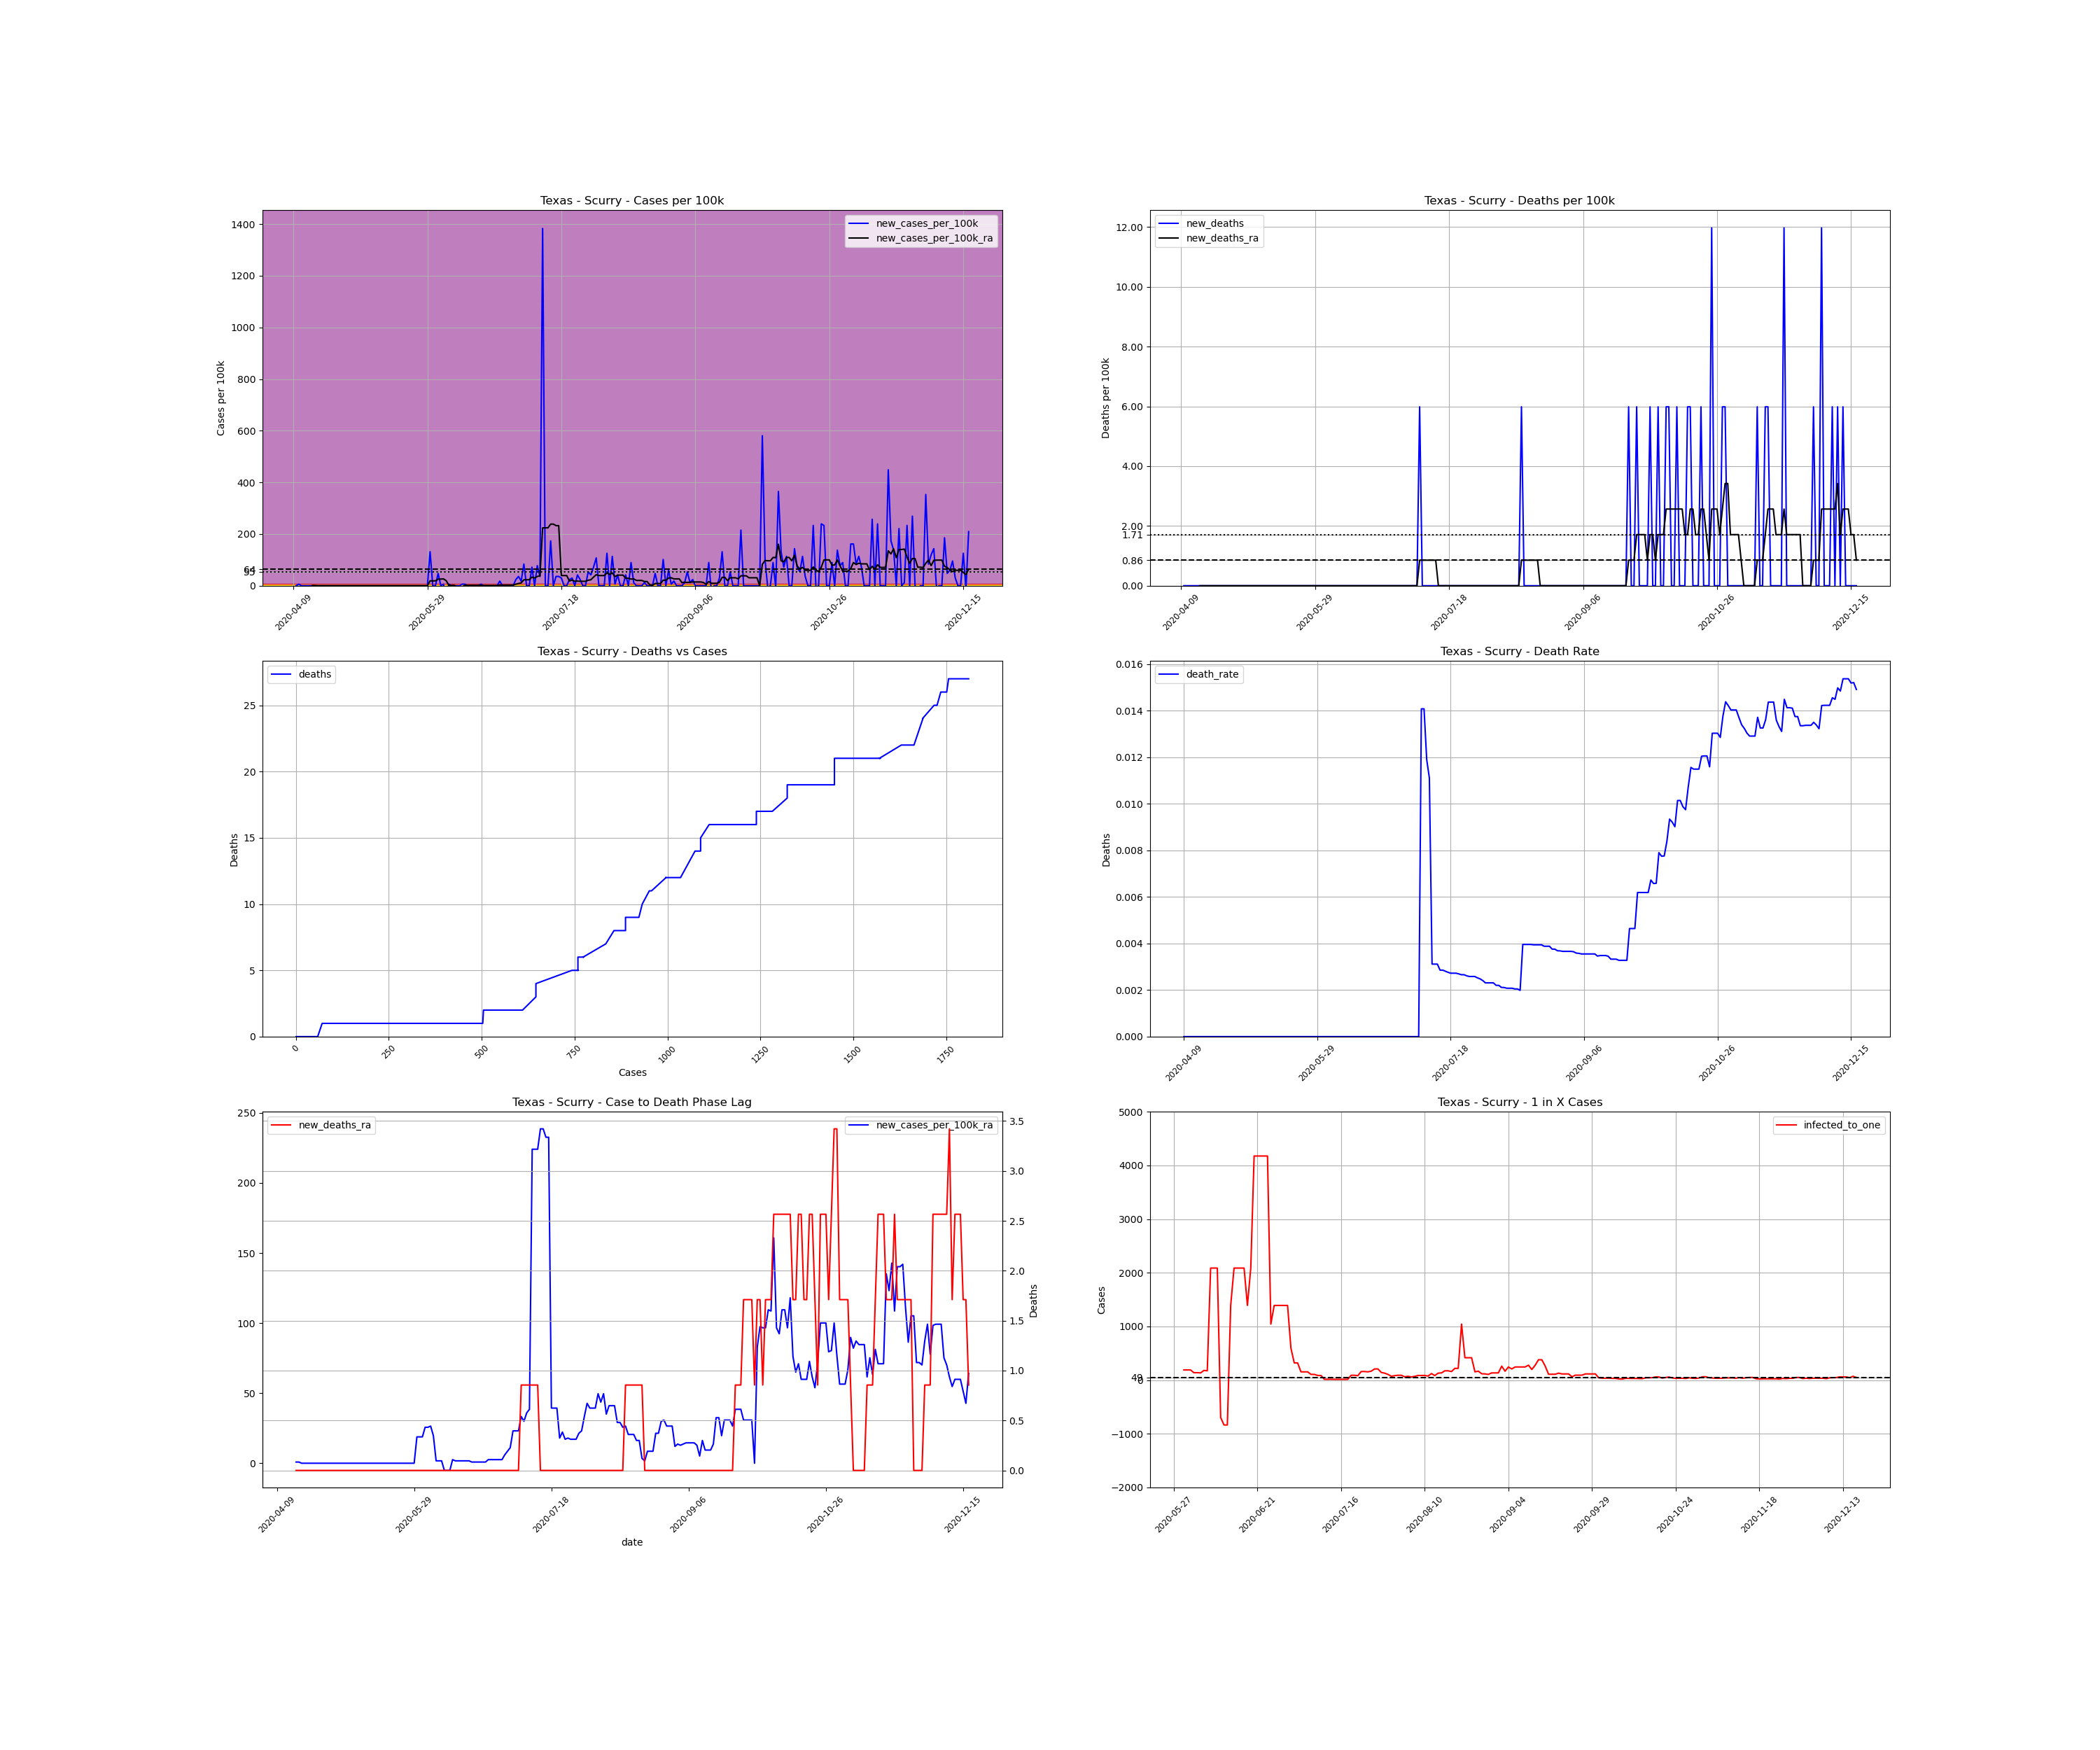

The table this chart was drawn from, first rows:
, date, county, state, fips, cases, deaths, COUNTY, STNAME, CTYNAME, POPESTIMATE2019, cases_per_100k, deaths_per_100k, death_rate, new_cases, new_cases_per_100k, new_deaths, new_cases_per_100k_ra, new_deaths_ra, active_cases, infected_to_one
690221, 2020-04-09, Scurry, Texas, 48415, 1, 0.0, 415, Texas, Scurry, 16703, 5.987, 0.0, 0.0, , , , , , , 
690222, 2020-04-10, Scurry, Texas, 48415, 1, 0.0, 415, Texas, Scurry, 16703, 5.987, 0.0, 0.0, 0.0, 0.0, 0.0, , , , 
690223, 2020-04-11, Scurry, Texas, 48415, 2, 0.0, 415, Texas, Scurry, 16703, 11.97, 0.0, 0.0, 1.0, 5.987, 0.0, , , , 
690224, 2020-04-12, Scurry, Texas, 48415, 2, 0.0, 415, Texas, Scurry, 16703, 11.97, 0.0, 0.0, 0.0, 0.0, 0.0, , , , 
690225, 2020-04-13, Scurry, Texas, 48415, 2, 0.0, 415, Texas, Scurry, 16703, 11.97, 0.0, 0.0, 0.0, 0.0, 0.0, , , , 
690226, 2020-04-14, Scurry, Texas, 48415, 2, 0.0, 415, Texas, Scurry, 16703, 11.97, 0.0, 0.0, 0.0, 0.0, 0.0, , , , 
690227, 2020-04-15, Scurry, Texas, 48415, 2, 0.0, 415, Texas, Scurry, 16703, 11.97, 0.0, 0.0, 0.0, 0.0, 0.0, , , , 
690228, 2020-04-16, Scurry, Texas, 48415, 2, 0.0, 415, Texas, Scurry, 16703, 11.97, 0.0, 0.0, 0.0, 0.0, 0.0, 0.8553, 0.0, , 
690229, 2020-04-17, Scurry, Texas, 48415, 2, 0.0, 415, Texas, Scurry, 16703, 11.97, 0.0, 0.0, 0.0, 0.0, 0.0, 0.8553, 0.0, 1.0, 4176
690230, 2020-04-18, Scurry, Texas, 48415, 2, 0.0, 415, Texas, Scurry, 16703, 11.97, 0.0, 0.0, 0.0, 0.0, 0.0, 0.0, 0.0, 1.0, 4176
690231, 2020-04-19, Scurry, Texas, 48415, 2, 0.0, 415, Texas, Scurry, 16703, 11.97, 0.0, 0.0, 0.0, 0.0, 0.0, 0.0, 0.0, 0.0, inf
690232, 2020-04-20, Scurry, Texas, 48415, 2, 0.0, 415, Texas, Scurry, 16703, 11.97, 0.0, 0.0, 0.0, 0.0, 0.0, 0.0, 0.0, 0.0, inf
690233, 2020-04-21, Scurry, Texas, 48415, 2, 0.0, 415, Texas, Scurry, 16703, 11.97, 0.0, 0.0, 0.0, 0.0, 0.0, 0.0, 0.0, 0.0, inf
690234, 2020-04-22, Scurry, Texas, 48415, 2, 0.0, 415, Texas, Scurry, 16703, 11.97, 0.0, 0.0, 0.0, 0.0, 0.0, 0.0, 0.0, 0.0, inf
690235, 2020-04-23, Scurry, Texas, 48415, 2, 0.0, 415, Texas, Scurry, 16703, 11.97, 0.0, 0.0, 0.0, 0.0, 0.0, 0.0, 0.0, 0.0, inf
690236, 2020-04-24, Scurry, Texas, 48415, 2, 0.0, 415, Texas, Scurry, 16703, 11.97, 0.0, 0.0, 0.0, 0.0, 0.0, 0.0, 0.0, 0.0, inf
690237, 2020-04-25, Scurry, Texas, 48415, 2, 0.0, 415, Texas, Scurry, 16703, 11.97, 0.0, 0.0, 0.0, 0.0, 0.0, 0.0, 0.0, 0.0, inf
690238, 2020-04-26, Scurry, Texas, 48415, 2, 0.0, 415, Texas, Scurry, 16703, 11.97, 0.0, 0.0, 0.0, 0.0, 0.0, 0.0, 0.0, 0.0, inf
690239, 2020-04-27, Scurry, Texas, 48415, 2, 0.0, 415, Texas, Scurry, 16703, 11.97, 0.0, 0.0, 0.0, 0.0, 0.0, 0.0, 0.0, 0.0, inf
690240, 2020-04-28, Scurry, Texas, 48415, 2, 0.0, 415, Texas, Scurry, 16703, 11.97, 0.0, 0.0, 0.0, 0.0, 0.0, 0.0, 0.0, 0.0, inf
690241, 2020-04-29, Scurry, Texas, 48415, 2, 0.0, 415, Texas, Scurry, 16703, 11.97, 0.0, 0.0, 0.0, 0.0, 0.0, 0.0, 0.0, 0.0, inf
690242, 2020-04-30, Scurry, Texas, 48415, 2, 0.0, 415, Texas, Scurry, 16703, 11.97, 0.0, 0.0, 0.0, 0.0, 0.0, 0.0, 0.0, 0.0, inf
690243, 2020-05-01, Scurry, Texas, 48415, 2, 0.0, 415, Texas, Scurry, 16703, 11.97, 0.0, 0.0, 0.0, 0.0, 0.0, 0.0, 0.0, 0.0, inf
690244, 2020-05-02, Scurry, Texas, 48415, 2, 0.0, 415, Texas, Scurry, 16703, 11.97, 0.0, 0.0, 0.0, 0.0, 0.0, 0.0, 0.0, 0.0, inf
690245, 2020-05-03, Scurry, Texas, 48415, 2, 0.0, 415, Texas, Scurry, 16703, 11.97, 0.0, 0.0, 0.0, 0.0, 0.0, 0.0, 0.0, 0.0, inf
690246, 2020-05-04, Scurry, Texas, 48415, 2, 0.0, 415, Texas, Scurry, 16703, 11.97, 0.0, 0.0, 0.0, 0.0, 0.0, 0.0, 0.0, 0.0, inf
690247, 2020-05-05, Scurry, Texas, 48415, 2, 0.0, 415, Texas, Scurry, 16703, 11.97, 0.0, 0.0, 0.0, 0.0, 0.0, 0.0, 0.0, 0.0, inf
690248, 2020-05-06, Scurry, Texas, 48415, 2, 0.0, 415, Texas, Scurry, 16703, 11.97, 0.0, 0.0, 0.0, 0.0, 0.0, 0.0, 0.0, 0.0, inf
690249, 2020-05-07, Scurry, Texas, 48415, 2, 0.0, 415, Texas, Scurry, 16703, 11.97, 0.0, 0.0, 0.0, 0.0, 0.0, 0.0, 0.0, 0.0, inf
690250, 2020-05-08, Scurry, Texas, 48415, 2, 0.0, 415, Texas, Scurry, 16703, 11.97, 0.0, 0.0, 0.0, 0.0, 0.0, 0.0, 0.0, 0.0, inf
690251, 2020-05-09, Scurry, Texas, 48415, 2, 0.0, 415, Texas, Scurry, 16703, 11.97, 0.0, 0.0, 0.0, 0.0, 0.0, 0.0, 0.0, 0.0, inf
690252, 2020-05-10, Scurry, Texas, 48415, 2, 0.0, 415, Texas, Scurry, 16703, 11.97, 0.0, 0.0, 0.0, 0.0, 0.0, 0.0, 0.0, 0.0, inf
690253, 2020-05-11, Scurry, Texas, 48415, 2, 0.0, 415, Texas, Scurry, 16703, 11.97, 0.0, 0.0, 0.0, 0.0, 0.0, 0.0, 0.0, 0.0, inf
690254, 2020-05-12, Scurry, Texas, 48415, 2, 0.0, 415, Texas, Scurry, 16703, 11.97, 0.0, 0.0, 0.0, 0.0, 0.0, 0.0, 0.0, 0.0, inf
690255, 2020-05-13, Scurry, Texas, 48415, 2, 0.0, 415, Texas, Scurry, 16703, 11.97, 0.0, 0.0, 0.0, 0.0, 0.0, 0.0, 0.0, 0.0, inf
690256, 2020-05-14, Scurry, Texas, 48415, 2, 0.0, 415, Texas, Scurry, 16703, 11.97, 0.0, 0.0, 0.0, 0.0, 0.0, 0.0, 0.0, 0.0, inf
690257, 2020-05-15, Scurry, Texas, 48415, 2, 0.0, 415, Texas, Scurry, 16703, 11.97, 0.0, 0.0, 0.0, 0.0, 0.0, 0.0, 0.0, 0.0, inf
690258, 2020-05-16, Scurry, Texas, 48415, 2, 0.0, 415, Texas, Scurry, 16703, 11.97, 0.0, 0.0, 0.0, 0.0, 0.0, 0.0, 0.0, 0.0, inf
690259, 2020-05-17, Scurry, Texas, 48415, 2, 0.0, 415, Texas, Scurry, 16703, 11.97, 0.0, 0.0, 0.0, 0.0, 0.0, 0.0, 0.0, 0.0, inf
690260, 2020-05-18, Scurry, Texas, 48415, 2, 0.0, 415, Texas, Scurry, 16703, 11.97, 0.0, 0.0, 0.0, 0.0, 0.0, 0.0, 0.0, 0.0, inf
690261, 2020-05-19, Scurry, Texas, 48415, 2, 0.0, 415, Texas, Scurry, 16703, 11.97, 0.0, 0.0, 0.0, 0.0, 0.0, 0.0, 0.0, 0.0, inf
690262, 2020-05-20, Scurry, Texas, 48415, 2, 0.0, 415, Texas, Scurry, 16703, 11.97, 0.0, 0.0, 0.0, 0.0, 0.0, 0.0, 0.0, 0.0, inf
690263, 2020-05-21, Scurry, Texas, 48415, 2, 0.0, 415, Texas, Scurry, 16703, 11.97, 0.0, 0.0, 0.0, 0.0, 0.0, 0.0, 0.0, 0.0, inf
690264, 2020-05-22, Scurry, Texas, 48415, 2, 0.0, 415, Texas, Scurry, 16703, 11.97, 0.0, 0.0, 0.0, 0.0, 0.0, 0.0, 0.0, 0.0, inf
690265, 2020-05-23, Scurry, Texas, 48415, 2, 0.0, 415, Texas, Scurry, 16703, 11.97, 0.0, 0.0, 0.0, 0.0, 0.0, 0.0, 0.0, 0.0, inf
690266, 2020-05-24, Scurry, Texas, 48415, 2, 0.0, 415, Texas, Scurry, 16703, 11.97, 0.0, 0.0, 0.0, 0.0, 0.0, 0.0, 0.0, 0.0, inf
690267, 2020-05-25, Scurry, Texas, 48415, 2, 0.0, 415, Texas, Scurry, 16703, 11.97, 0.0, 0.0, 0.0, 0.0, 0.0, 0.0, 0.0, 0.0, inf
690268, 2020-05-26, Scurry, Texas, 48415, 2, 0.0, 415, Texas, Scurry, 16703, 11.97, 0.0, 0.0, 0.0, 0.0, 0.0, 0.0, 0.0, 0.0, inf
690269, 2020-05-27, Scurry, Texas, 48415, 2, 0.0, 415, Texas, Scurry, 16703, 11.97, 0.0, 0.0, 0.0, 0.0, 0.0, 0.0, 0.0, 0.0, inf
690270, 2020-05-28, Scurry, Texas, 48415, 2, 0.0, 415, Texas, Scurry, 16703, 11.97, 0.0, 0.0, 0.0, 0.0, 0.0, 0.0, 0.0, 0.0, inf
690271, 2020-05-29, Scurry, Texas, 48415, 2, 0.0, 415, Texas, Scurry, 16703, 11.97, 0.0, 0.0, 0.0, 0.0, 0.0, 0.0, 0.0, 0.0, inf
690272, 2020-05-30, Scurry, Texas, 48415, 24, 0.0, 415, Texas, Scurry, 16703, 143.7, 0.0, 0.0, 22.0, 131.7, 0.0, 18.82, 0.0, 22.0, 189.8
690273, 2020-05-31, Scurry, Texas, 48415, 24, 0.0, 415, Texas, Scurry, 16703, 143.7, 0.0, 0.0, 0.0, 0.0, 0.0, 18.82, 0.0, 22.0, 189.8
690274, 2020-06-01, Scurry, Texas, 48415, 24, 0.0, 415, Texas, Scurry, 16703, 143.7, 0.0, 0.0, 0.0, 0.0, 0.0, 18.82, 0.0, 22.0, 189.8
690275, 2020-06-02, Scurry, Texas, 48415, 32, 0.0, 415, Texas, Scurry, 16703, 191.6, 0.0, 0.0, 8.0, 47.9, 0.0, 25.66, 0.0, 30.0, 139.2
690276, 2020-06-03, Scurry, Texas, 48415, 32, 0.0, 415, Texas, Scurry, 16703, 191.6, 0.0, 0.0, 0.0, 0.0, 0.0, 25.66, 0.0, 30.0, 139.2
690277, 2020-06-04, Scurry, Texas, 48415, 33, 0.0, 415, Texas, Scurry, 16703, 197.6, 0.0, 0.0, 1.0, 5.987, 0.0, 26.51, 0.0, 31.0, 134.7
690278, 2020-06-05, Scurry, Texas, 48415, 25, 0.0, 415, Texas, Scurry, 16703, 149.7, 0.0, 0.0, -8.0, -47.9, 0.0, 19.67, 0.0, 23.0, 181.6
690279, 2020-06-06, Scurry, Texas, 48415, 26, 0.0, 415, Texas, Scurry, 16703, 155.7, 0.0, 0.0, 1.0, 5.987, 0.0, 1.711, 0.0, 24.0, 174
690280, 2020-06-07, Scurry, Texas, 48415, 26, 0.0, 415, Texas, Scurry, 16703, 155.7, 0.0, 0.0, 0.0, 0.0, 0.0, 1.711, 0.0, 2.0, 2088
... 193 more rows
